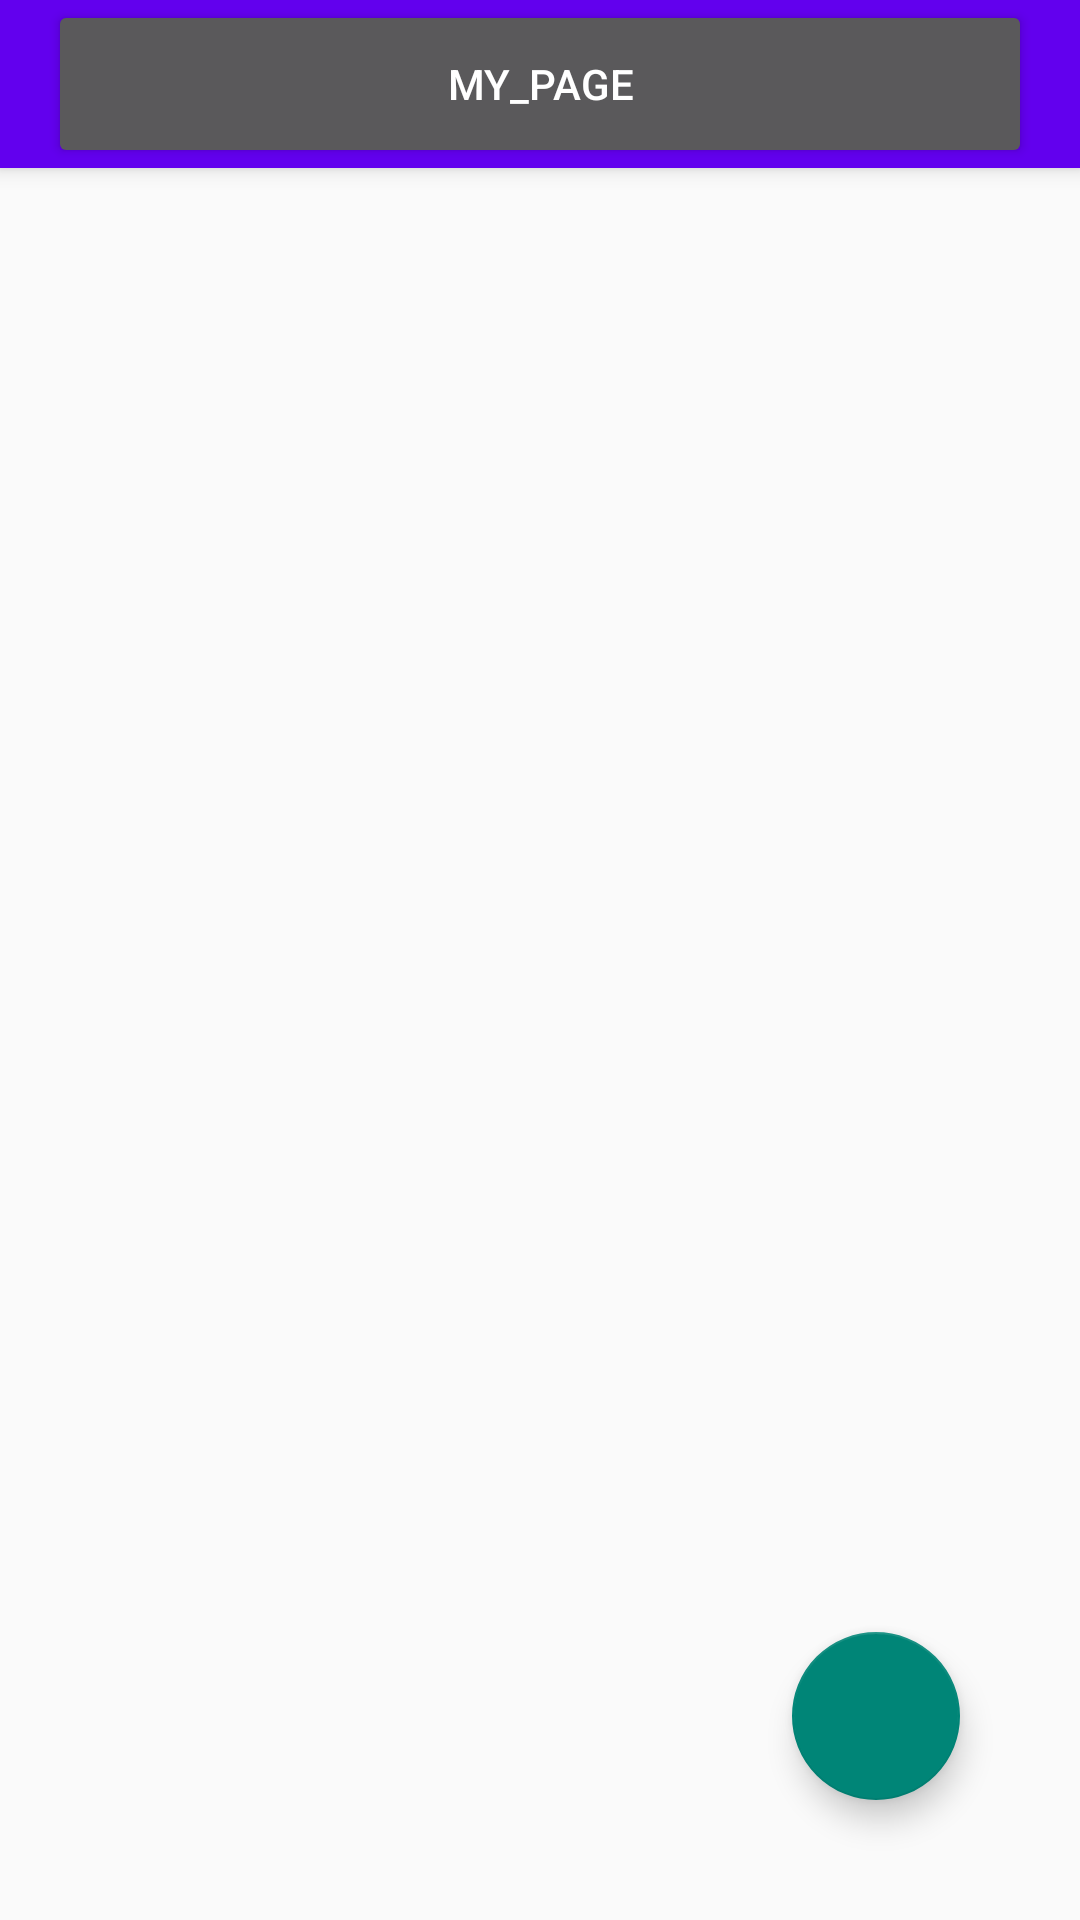

Write the Android layout XML for this screen, with the resource values it uses.
<!-- AndroidManifest.xml: application theme Theme.AppCompat.Light.NoActionBar -->
<!-- res/layout/activity_main.xml -->
<?xml version="1.0" encoding="utf-8"?>
<androidx.drawerlayout.widget.DrawerLayout
    xmlns:android="http://schemas.android.com/apk/res/android"
    xmlns:app="http://schemas.android.com/apk/res-auto"
    xmlns:tools="http://schemas.android.com/tools"
    android:id="@+id/activity_main"
    android:theme="@style/Widget.AppCompat.ActionBar"
    android:orientation="vertical"
    android:layout_height="match_parent"
    android:layout_width="match_parent">

    <androidx.constraintlayout.widget.ConstraintLayout
        android:layout_width="match_parent"
        android:layout_height="match_parent"
        tools:context=".MainActivity"
        >

        <androidx.appcompat.widget.Toolbar
            android:id="@+id/toolbar"
            android:layout_width="match_parent"
            android:layout_height="?attr/actionBarSize"
            android:background="@color/design_default_color_primary"
            android:elevation="4dp"
            android:theme="@style/ThemeOverlay.AppCompat.Dark.ActionBar"
            app:title="제목"
            app:popupTheme="@style/Theme.AppCompat.Light"
            app:layout_constraintTop_toTopOf="parent">

            <Button
                android:id="@+id/btn_drawer_open"
                android:layout_width="match_parent"
                android:layout_height="match_parent"
                android:text="my_page"/>


        </androidx.appcompat.widget.Toolbar>





        <com.google.android.material.floatingactionbutton.FloatingActionButton
            android:id="@+id/btn_write"
            android:layout_width="wrap_content"
            android:layout_height="wrap_content"
            android:layout_marginEnd="40dp"
            android:layout_marginBottom="40dp"
            android:clickable="true"
            android:contentDescription="@string/app_name"
            app:layout_constraintBottom_toBottomOf="parent"
            app:layout_constraintEnd_toEndOf="parent"
            app:srcCompat="@drawable/ic_baseline_add_circle_outline_24" />

        <androidx.recyclerview.widget.RecyclerView
            android:id="@+id/rv_todo"
            android:layout_width="388dp"
            android:layout_height="0dp"
            android:layout_marginStart="16dp"
            android:layout_marginEnd="16dp"
            android:scrollbars="vertical"
            app:layoutManager="androidx.recyclerview.widget.LinearLayoutManager"
            app:layout_constraintBottom_toBottomOf="parent"
            app:layout_constraintEnd_toEndOf="parent"
            app:layout_constraintHorizontal_bias="1.0"
            app:layout_constraintStart_toStartOf="parent"
            app:layout_constraintTop_toBottomOf="@+id/toolbar"
            tools:listitem="@layout/item_list" />



    </androidx.constraintlayout.widget.ConstraintLayout>

    <include layout="@layout/activity_drawer"/>
</androidx.drawerlayout.widget.DrawerLayout>
<!-- res/layout/item_list.xml (included above) -->
<?xml version="1.0" encoding="utf-8"?>

<androidx.constraintlayout.widget.ConstraintLayout xmlns:android="http://schemas.android.com/apk/res/android"
    xmlns:app="http://schemas.android.com/apk/res-auto"
    xmlns:tools="http://schemas.android.com/tools"
    android:layout_width="match_parent"
    android:layout_height="wrap_content">

    <CheckBox
        android:id="@+id/cBox"
        android:layout_width="50dp"
        android:layout_height="50dp"
        android:layout_marginStart="60dp"
        android:layout_marginTop="16dp"
        android:scaleX="3"
        android:scaleY="3"
        android:textSize="14sp"
        app:layout_constraintStart_toStartOf="parent"
        app:layout_constraintTop_toTopOf="parent"></CheckBox>

    <TextView
        android:id="@+id/tv_title"
        android:layout_width="wrap_content"
        android:layout_height="wrap_content"
        android:layout_marginStart="140dp"
        android:layout_marginTop="8dp"
        android:text="제목"
        android:textColor="#000000"
        android:textSize="24sp"
        app:layout_constraintStart_toStartOf="parent"
        app:layout_constraintTop_toTopOf="parent" />

    <TextView
        android:id="@+id/tv_content"
        android:layout_width="wrap_content"
        android:layout_height="wrap_content"
        android:layout_marginTop="8dp"
        android:layout_marginBottom="8dp"
        android:text="내용"
        android:textColor="#000000"
        android:textSize="18sp"
        app:layout_constraintBottom_toBottomOf="parent"
        app:layout_constraintStart_toStartOf="@+id/tv_title"
        app:layout_constraintTop_toBottomOf="@+id/tv_title" />

    <TextView
        android:id="@+id/tv_date"
        android:layout_width="wrap_content"
        android:layout_height="wrap_content"
        android:layout_marginEnd="16dp"
        android:text="작성날짜"
        android:textColor="#000000"
        android:textSize="14sp"
        app:layout_constraintBottom_toBottomOf="@+id/tv_content"
        app:layout_constraintEnd_toEndOf="parent" />

</androidx.constraintlayout.widget.ConstraintLayout>
<!-- res/layout/activity_drawer.xml (included above) -->
<?xml version="1.0" encoding="utf-8"?>

<LinearLayout
    xmlns:android="http://schemas.android.com/apk/res/android"
    android:id="@+id/drawer"
    android:layout_width="240dp"
    android:layout_height="match_parent"
    android:layout_gravity="start"
    android:orientation="vertical"
    android:background="@color/design_default_color_primary_variant">

    <Button
        android:id="@+id/btn_close"
        android:layout_width="match_parent"
        android:layout_height="wrap_content"
        android:text="1번항목"
        />
    <Button
        android:id="@+id/btn_menu"
        android:layout_width="match_parent"
        android:layout_height="wrap_content"
        android:text="2번항목"
        />


    <Button
        android:id="@+id/btn_member"
        android:layout_width="match_parent"
        android:layout_height="wrap_content"
        android:text="3번항목"
        />
    <LinearLayout
        android:layout_width="match_parent"
        android:layout_height="wrap_content"
        android:layout_margin="10dp"
        android:background="#123322"
        android:orientation="vertical">

        <TextView
            android:layout_width="match_parent"
            android:layout_height="wrap_content"
            android:text="테스트메뉴"
            android:gravity="center"/>
    </LinearLayout>



</LinearLayout>
<!-- resources referenced by this layout -->
<resources>
  <string name="app_name">Sqlite_Example</string>
</resources>
